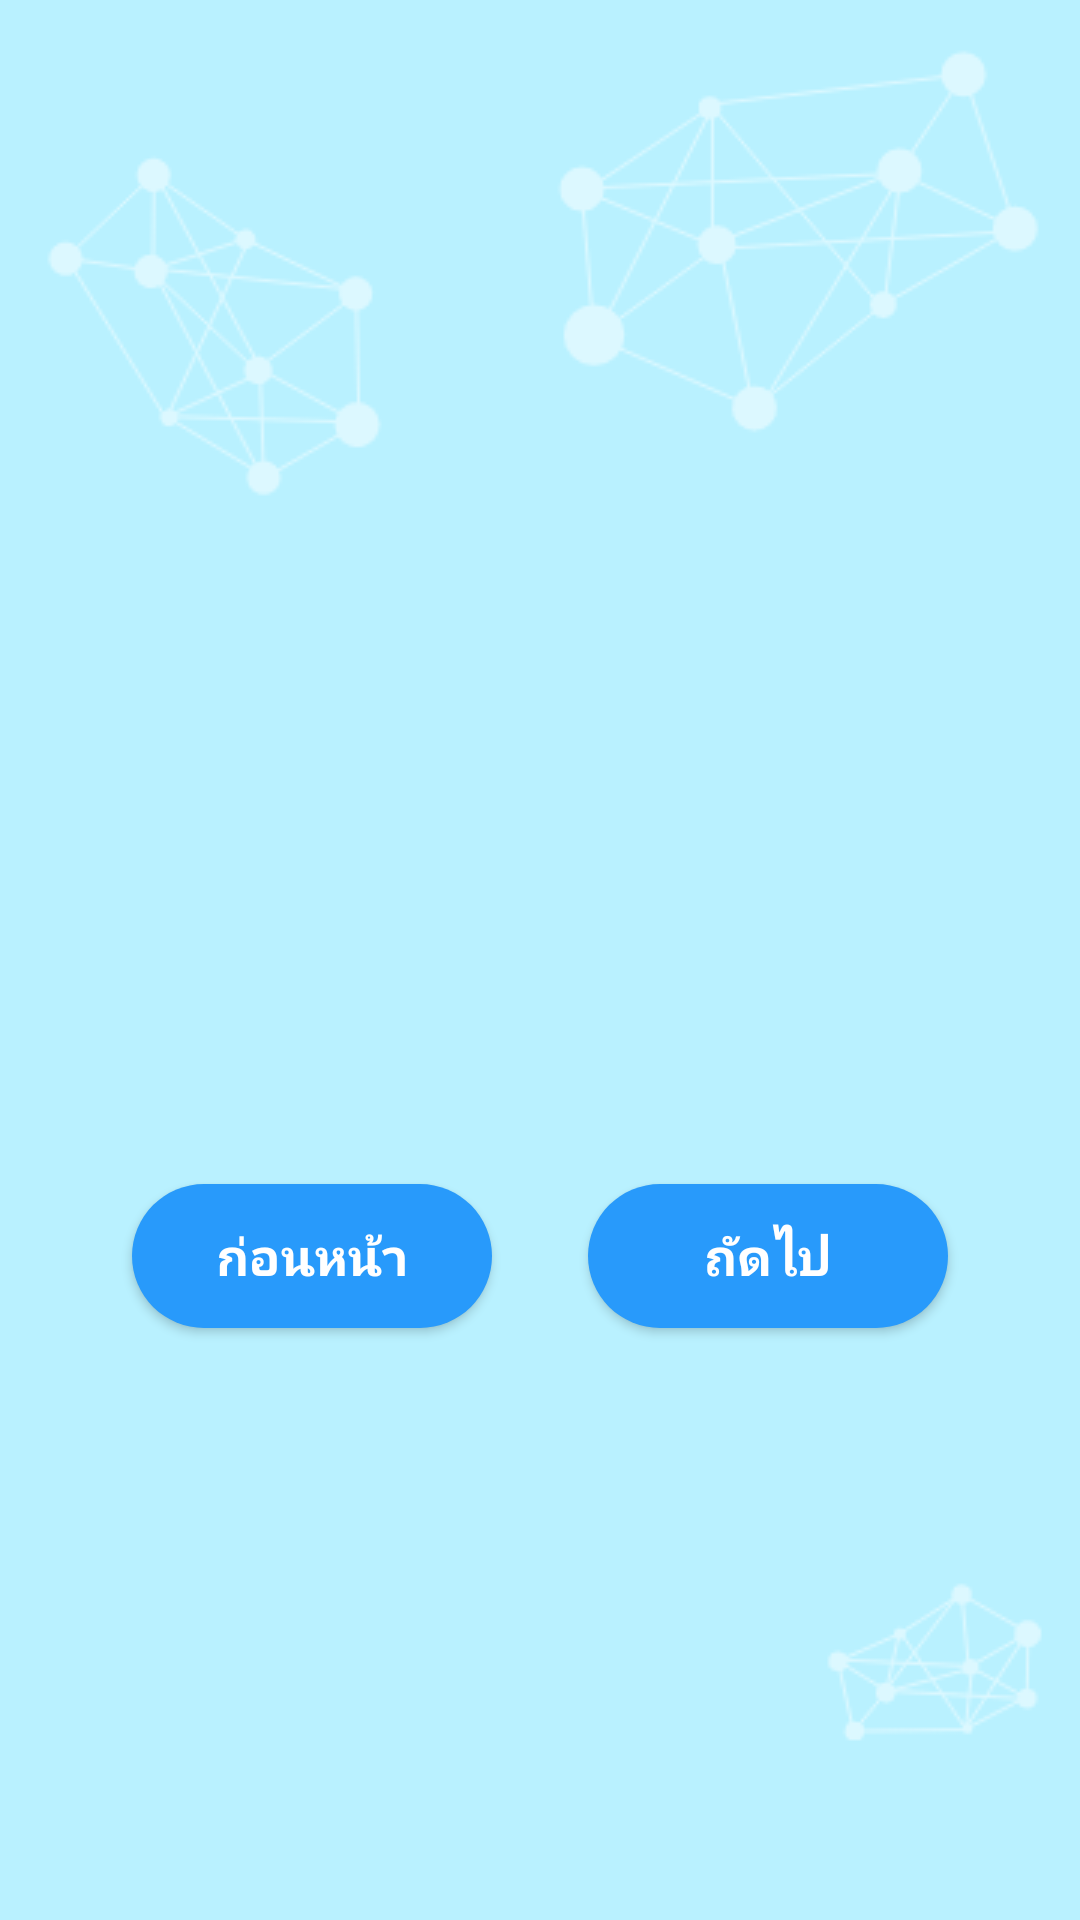

Write the Android layout XML for this screen, with the resource values it uses.
<!-- AndroidManifest.xml: application theme AppTheme.NoActionBar -->
<!-- res/layout/fragment_health_record_form_2.xml -->
<?xml version="1.0" encoding="utf-8"?>
<android.support.constraint.ConstraintLayout
    xmlns:android="http://schemas.android.com/apk/res/android"
    xmlns:app="http://schemas.android.com/apk/res-auto"
    xmlns:tools="http://schemas.android.com/tools"
    android:layout_width="match_parent"
    android:layout_height="match_parent"
    tools:context=".fragment.HealthRecordForm2Fragment"
    tools:ignore="HardcodedText">

    <android.support.v7.widget.RecyclerView
        android:id="@+id/record_item_recycler_view"
        android:layout_width="0dp"
        android:layout_height="wrap_content"
        android:layout_marginEnd="32dp"
        android:layout_marginLeft="32dp"
        android:layout_marginRight="32dp"
        android:layout_marginStart="32dp"
        android:layout_marginTop="32dp"
        app:layout_constraintBottom_toTopOf="@id/previous_button"
        app:layout_constraintEnd_toEndOf="parent"
        app:layout_constraintStart_toStartOf="parent"
        app:layout_constraintTop_toTopOf="parent"/>

    <Button
        android:id="@+id/previous_button"
        android:layout_width="120dp"
        android:layout_height="wrap_content"
        android:layout_marginBottom="32dp"
        android:layout_marginEnd="16dp"
        android:layout_marginRight="16dp"
        android:layout_marginTop="32dp"
        android:background="@drawable/bg_button"
        android:text="ก่อนหน้า"
        android:textColor="@android:color/white"
        android:textStyle="bold"
        app:layout_constraintBottom_toBottomOf="parent"
        app:layout_constraintEnd_toStartOf="@+id/guideline"
        app:layout_constraintTop_toBottomOf="@+id/record_item_recycler_view"/>

    <Button
        android:id="@+id/next_button"
        android:layout_width="120dp"
        android:layout_height="wrap_content"
        android:layout_marginLeft="16dp"
        android:layout_marginStart="16dp"
        android:background="@drawable/bg_button"
        android:text="ถัดไป"
        android:textColor="@android:color/white"
        android:textStyle="bold"
        app:layout_constraintBottom_toBottomOf="@+id/previous_button"
        app:layout_constraintStart_toEndOf="@+id/guideline"
        app:layout_constraintTop_toTopOf="@+id/previous_button"/>

    <android.support.constraint.Guideline
        android:id="@+id/guideline"
        android:layout_width="wrap_content"
        android:layout_height="wrap_content"
        android:orientation="vertical"
        app:layout_constraintGuide_percent=".5"/>

</android.support.constraint.ConstraintLayout>
<!-- resources referenced by this layout -->
<resources>
  <!-- drawable bg_button (drawable) -->
  <?xml version="1.0" encoding="utf-8"?>
  <selector xmlns:android="http://schemas.android.com/apk/res/android">
  
      <item android:drawable="@drawable/bg_button_pressed" android:state_enabled="true" android:state_pressed="true"/>
      <item android:drawable="@drawable/bg_button_normal" android:state_enabled="true"/>
  
  </selector>
  <style name="AppTheme.NoActionBar">
          <item name="windowActionBar">false</item>
          <item name="windowNoTitle">true</item>
      </style>
  <!-- drawable bg_button_pressed (drawable) -->
  <?xml version="1.0" encoding="utf-8"?>
  <shape xmlns:android="http://schemas.android.com/apk/res/android"
         android:shape="rectangle">
  
      
  
      <solid android:color="@color/colorAccent"/>
  
      <padding
          android:bottom="6dp"
          android:left="6dp"
          android:right="6dp"
          android:top="6dp"/>
  
      <corners android:radius="24dp"/>
  
      <stroke
          android:width="0dp"
          android:color="@color/colorPrimary"/>
  
  </shape>
  <!-- drawable bg_button_normal (drawable) -->
  <?xml version="1.0" encoding="utf-8"?>
  <shape xmlns:android="http://schemas.android.com/apk/res/android"
         android:shape="rectangle">
  
      
  
      <solid android:color="@color/colorAccentDark"/>
  
      <padding
          android:bottom="6dp"
          android:left="6dp"
          android:right="6dp"
          android:top="6dp"/>
  
      <corners android:radius="24dp"/>
  
      <stroke
          android:width="0dp"
          android:color="@color/colorPrimary"/>
  
  </shape>
  <color name="colorAccent">#53aefc</color>
  <color name="colorPrimary">#35cde3</color>
  <color name="colorAccentDark">#289afb</color>
</resources>
